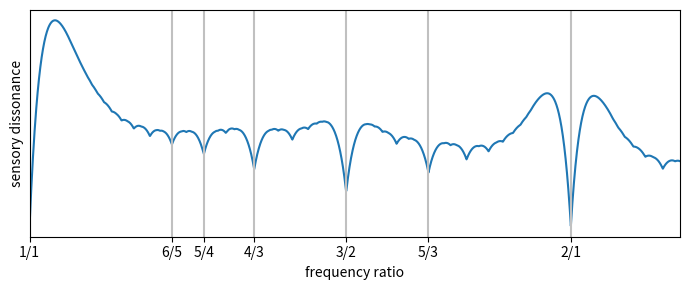

Python code for this plot:
# pyright: basic

"""
Python translation of http://sethares.engr.wisc.edu/comprog.html
"""
import numpy as np


def dissmeasure(fvec, amp, model='min'):
    """
    Given a list of partials in fvec, with amplitudes in amp, this routine
    calculates the dissonance by summing the roughness of every sine pair
    based on a model of Plomp-Levelt's roughness curve.
    The older model (model='product') was based on the product of the two
    amplitudes, but the newer model (model='min') is based on the minimum
    of the two amplitudes, since this matches the beat frequency amplitude.
    """
    # Sort by frequency
    sort_idx = np.argsort(fvec)
    am_sorted = np.asarray(amp)[sort_idx]
    fr_sorted = np.asarray(fvec)[sort_idx]

    # Used to stretch dissonance curve for different freqs:
    Dstar = 0.24  # Point of maximum dissonance
    S1 = 0.0207
    S2 = 18.96

    C1 = 5
    C2 = -5

    # Plomp-Levelt roughness curve:
    A1 = -3.51
    A2 = -5.75

    # Generate all combinations of frequency components
    idx = np.transpose(np.triu_indices(len(fr_sorted), 1))
    fr_pairs = fr_sorted[idx]
    am_pairs = am_sorted[idx]

    Fmin = fr_pairs[:, 0]
    S = Dstar / (S1 * Fmin + S2)
    Fdif = fr_pairs[:, 1] - fr_pairs[:, 0]

    if model == 'min':
        a = np.amin(am_pairs, axis=1)
    elif model == 'product':
        a = np.prod(am_pairs, axis=1)  # Older model
    else:
        raise ValueError('model should be "min" or "product"')
    SFdif = S * Fdif
    D = np.sum(a * (C1 * np.exp(A1 * SFdif) + C2 * np.exp(A2 * SFdif)))

    return D


if __name__ == '__main__':
    import matplotlib.pyplot as plt
    from numpy import array, concatenate, empty, linspace

    """
    Reproduce Sethares Figure 3
    http://sethares.engr.wisc.edu/consemi.html#anchor15619672
    """
    freq = 500 * array(range(1, 21))
    amp = 0.88**array(range(0, 20))
    r_low = 1
    alpharange = 2.3
    method = 'product'

    n = 3000
    diss = empty(n)
    a = concatenate((amp, amp))
    for i, alpha in enumerate(linspace(r_low, alpharange, n)):
        f = concatenate((freq, alpha*freq))
        d = dissmeasure(f, a, method)
        diss[i] = d

    plt.figure(figsize=(7, 3))
    plt.plot(linspace(r_low, alpharange, len(diss)), diss)
    plt.xscale('log')
    plt.xlim(r_low, alpharange)

    plt.xlabel('frequency ratio')
    plt.ylabel('sensory dissonance')

    intervals = [(1, 1), (6, 5), (5, 4), (4, 3), (3, 2), (5, 3), (2, 1)]

    for n, d in intervals:
        plt.axvline(n/d, color='silver')

    plt.yticks([])
    plt.minorticks_off()
    plt.xticks([n/d for n, d in intervals],
               ['{}/{}'.format(n, d) for n, d in intervals])
    plt.tight_layout()
    plt.show()
